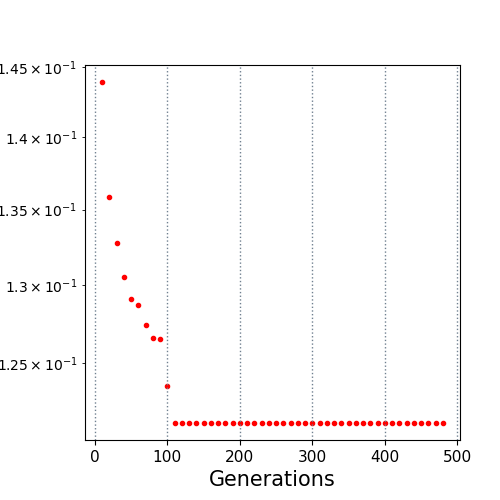

The table this chart was drawn from, first rows:
10.0, 0.143899
20.0, 0.1358
30.0, 0.1328
40.0, 0.1305
50.0, 0.1291
60.0, 0.1287
70.0, 0.1274
80.0, 0.1266
90.0, 0.1265
100.0, 0.1236
110.0, 0.1213
120.0, 0.1213
130.0, 0.1213
140.0, 0.1213
150.0, 0.1213
160.0, 0.1213
170.0, 0.1213
180.0, 0.1213
190.0, 0.1213
200.0, 0.1213
210.0, 0.1213
220.0, 0.1213
230.0, 0.1213
240.0, 0.1213
250.0, 0.1213
260.0, 0.1213
270.0, 0.1213
280.0, 0.1213
290.0, 0.1213
300.0, 0.1213
310.0, 0.1213
320.0, 0.1213
330.0, 0.1213
340.0, 0.1213
350.0, 0.1213
360.0, 0.1213
370.0, 0.1213
380.0, 0.1213
390.0, 0.1213
400.0, 0.1213
410.0, 0.1213
420.0, 0.1213
430.0, 0.1213
440.0, 0.1213
450.0, 0.1213
460.0, 0.1213
470.0, 0.1213
480.0, 0.1213
